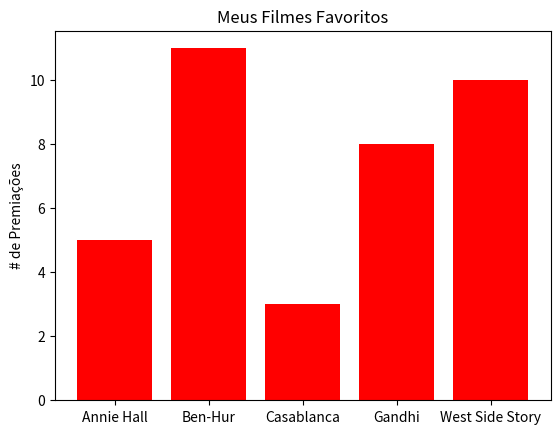

Generate this figure with matplotlib:
from matplotlib import pyplot as plt

movies = ["Annie Hall", "Ben-Hur", "Casablanca", "Gandhi", "West Side Story"]
num_oscars = [5, 11, 3, 8, 10]

# barras possuem o tamanho padrão de 0.8, então adicionaremos 0.1 às
# coordenadas à esquerda para que cada barra seja centralizada

# função enumerate gera pares de índice e valor da lista movies; 
# o loop for i, _ in enumerate(movies) percorre esses pares e cria uma nova lista xs, 
# adicionando 0.1 à coordenada x para cada barra do gráfico.
xs = [i + 0.1 for i, _ in enumerate(movies)]
# as barras do gráfico com as coordenadas x à esquerda [xs], alturas [num_oscars]
plt.bar(xs, num_oscars, color='red')
plt.ylabel("# de Premiações")
plt.title("Meus Filmes Favoritos")
# nomeia o eixo x com nomes de filmes na barra central
plt.xticks([i + 0.1 for i, _ in enumerate(movies)], movies)
plt.show()